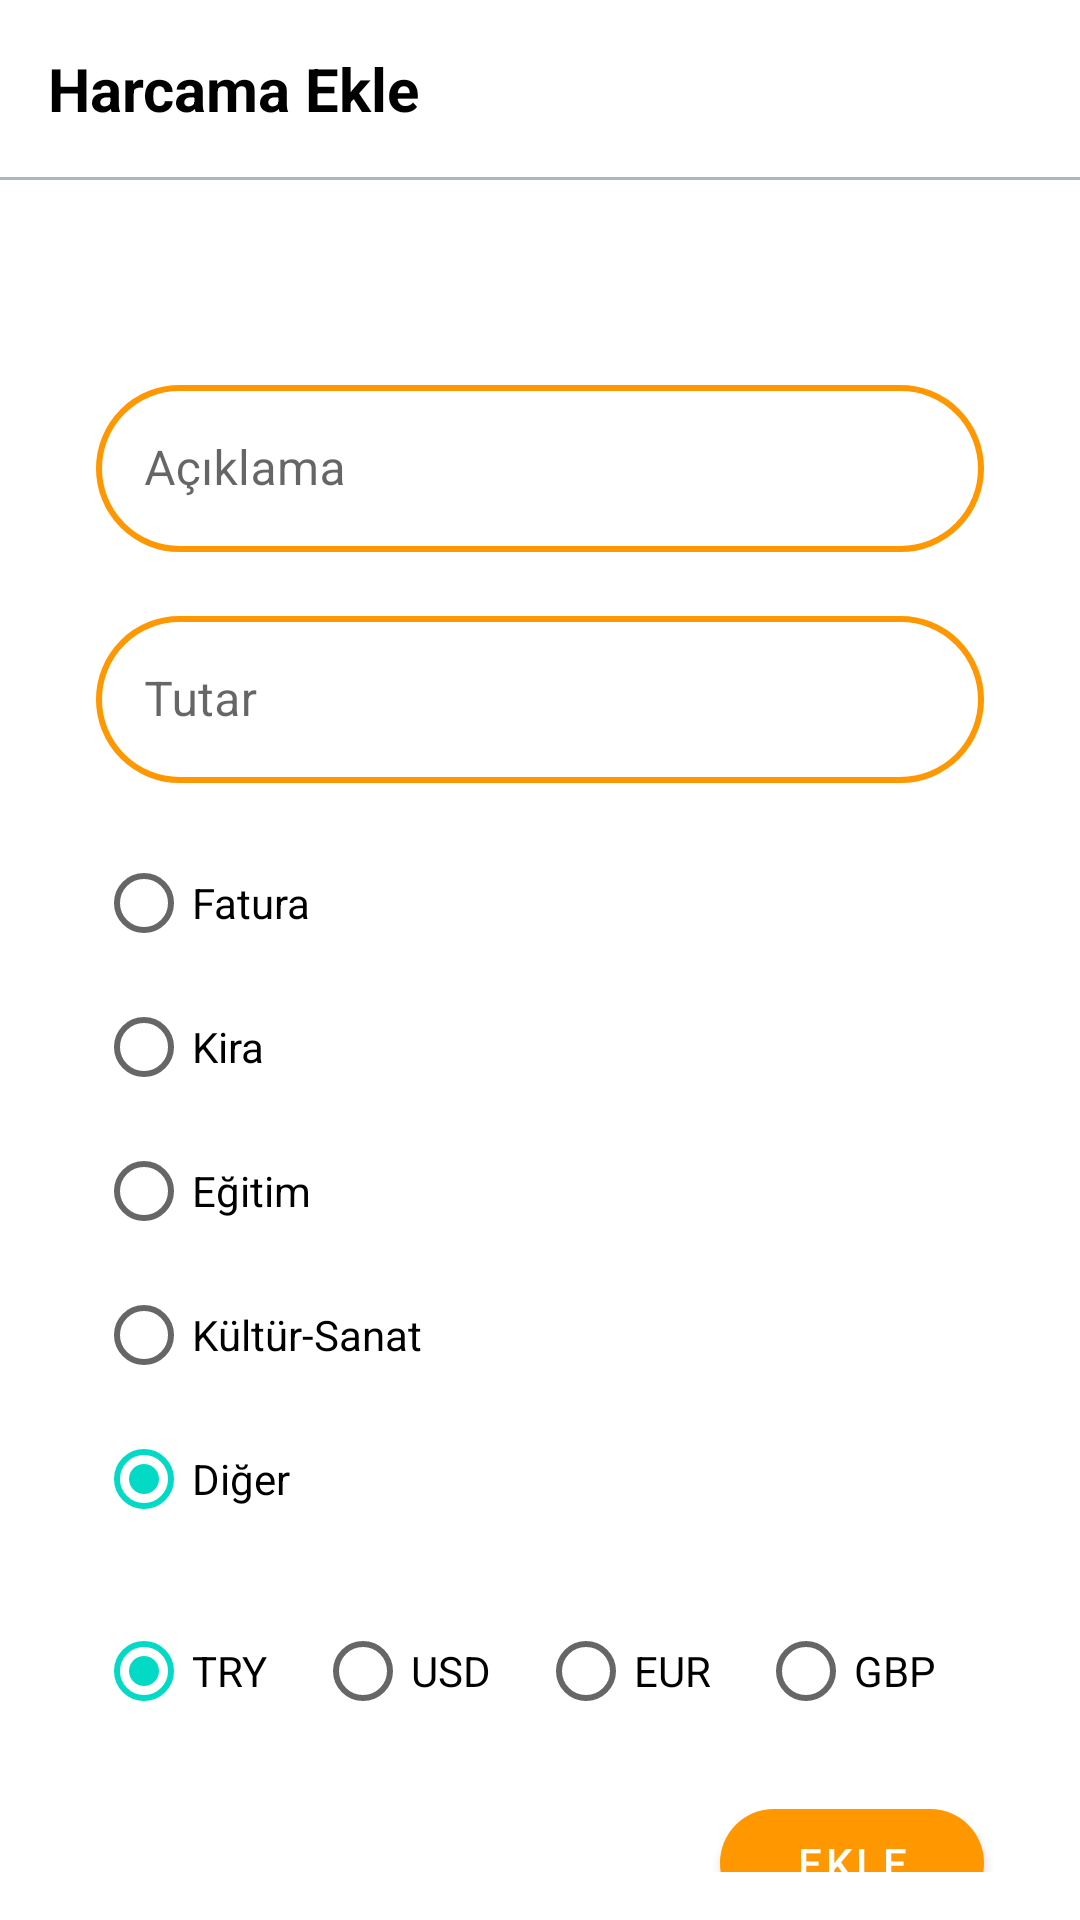

Here is an Android app screen rendered from its layout file. Give the layout XML and the strings, colors and styles it references.
<!-- AndroidManifest.xml: application theme Theme.ABT21HarcamaTakipçisi -->
<!-- res/layout/fragment_harcama_ekle.xml -->
<?xml version="1.0" encoding="utf-8"?>
<androidx.constraintlayout.widget.ConstraintLayout
    xmlns:android="http://schemas.android.com/apk/res/android"
    xmlns:app="http://schemas.android.com/apk/res-auto"
    xmlns:tools="http://schemas.android.com/tools"
    android:layout_width="match_parent"
    android:layout_height="match_parent"
    android:paddingVertical="@dimen/bosluk_16"
    tools:context=".ekranlar.anaEkranlar.frg_harcamaEkle">

    <TextView
        android:id="@+id/heBaslik"
        android:layout_width="wrap_content"
        android:layout_height="wrap_content"
        android:layout_marginHorizontal="@dimen/bosluk_16"
        android:text="@string/he_baslik"
        android:textColor="@color/black"
        android:textStyle="bold"
        android:textSize="20sp"
        app:layout_constraintStart_toStartOf="parent"
        app:layout_constraintTop_toTopOf="parent" />

    <View
        android:id="@+id/he_cizgi"
        android:layout_marginTop="@dimen/bosluk_16"
        android:background="@color/gri"
        android:layout_width="match_parent"
        android:layout_height="1dp"
        app:layout_constraintTop_toBottomOf="@id/heBaslik"
        app:layout_constraintStart_toStartOf="parent"
        app:layout_constraintEnd_toEndOf="parent"/>

        <com.google.android.material.textfield.TextInputLayout
            android:id="@+id/he_aciklama"
            style="@style/Widget.MaterialComponents.TextInputLayout.OutlinedBox"
            android:layout_width="0dp"
            android:layout_height="wrap_content"
            android:layout_marginTop="@dimen/bosluk_64"
            android:layout_marginLeft="@dimen/bosluk_32"
            android:layout_marginRight="@dimen/bosluk_32"
            android:hint="@string/he_aciklama"
            app:boxCornerRadiusTopStart="@dimen/bosluk_32"
            app:boxCornerRadiusTopEnd="@dimen/bosluk_32"
            app:boxCornerRadiusBottomStart="@dimen/bosluk_32"
            app:boxCornerRadiusBottomEnd="@dimen/bosluk_32"
            app:layout_constraintEnd_toEndOf="parent"
            app:layout_constraintStart_toStartOf="parent"
            app:layout_constraintTop_toTopOf="@id/he_cizgi"
            app:boxStrokeColor="@color/ana_renk_1"
            app:boxStrokeWidth="@dimen/bosluk_2"
            >
            <com.google.android.material.textfield.TextInputEditText
                android:id="@+id/tI_he_aciklama"
                android:layout_width="match_parent"
                android:layout_height="match_parent"/>

        </com.google.android.material.textfield.TextInputLayout>

        <com.google.android.material.textfield.TextInputLayout
            android:id="@+id/he_tutar"
            style="@style/Widget.MaterialComponents.TextInputLayout.OutlinedBox"
            android:layout_width="0dp"
            android:layout_height="wrap_content"
            android:layout_marginTop="@dimen/bosluk_16"
            android:layout_marginLeft="@dimen/bosluk_32"
            android:layout_marginRight="@dimen/bosluk_32"
            android:hint="@string/he_tutar"
            app:boxCornerRadiusTopStart="@dimen/bosluk_32"
            app:boxCornerRadiusTopEnd="@dimen/bosluk_32"
            app:boxCornerRadiusBottomStart="@dimen/bosluk_32"
            app:boxCornerRadiusBottomEnd="@dimen/bosluk_32"
            app:layout_constraintEnd_toEndOf="parent"
            app:layout_constraintStart_toStartOf="parent"
            app:layout_constraintTop_toBottomOf="@id/he_aciklama"
            app:boxStrokeColor="@color/ana_renk_1"
            app:boxStrokeWidth="@dimen/bosluk_2"
            >
            <com.google.android.material.textfield.TextInputEditText
                android:id="@+id/tI_he_tutar"
                android:layout_width="match_parent"
                android:layout_height="match_parent"
                android:inputType="number"/>
        </com.google.android.material.textfield.TextInputLayout>

        <RadioGroup
            android:id="@+id/harcamaTuru"
            android:layout_width="match_parent"
            android:layout_height="wrap_content"
            android:layout_marginTop="@dimen/bosluk_16"
            android:layout_marginLeft="@dimen/bosluk_32"
            android:layout_marginRight="@dimen/bosluk_32"
            android:orientation="vertical"
            app:layout_constraintEnd_toEndOf="parent"
            app:layout_constraintStart_toStartOf="parent"
            app:layout_constraintTop_toBottomOf="@id/he_tutar"
            android:checkedButton="@id/ht_Diger">

            <RadioButton
                android:id="@+id/ht_Fatura"
                android:layout_width="wrap_content"
                android:layout_height="wrap_content"
                android:text="@string/he_tip1"/>

            <RadioButton
                android:id="@+id/ht_Kira"
                android:layout_width="wrap_content"
                android:layout_height="wrap_content"
                android:text="@string/he_tip2"/>

            <RadioButton
                android:id="@+id/ht_Egitim"
                android:layout_width="wrap_content"
                android:layout_height="wrap_content"
                android:text="@string/he_tip3"/>

            <RadioButton
                android:id="@+id/ht_KulturSanat"
                android:layout_width="wrap_content"
                android:layout_height="wrap_content"
                android:text="@string/he_tip4"/>

            <RadioButton
                android:id="@+id/ht_Diger"
                android:layout_width="wrap_content"
                android:layout_height="wrap_content"
                android:text="@string/he_tip5"/>
        </RadioGroup>

        <RadioGroup
            android:id="@+id/paraBirimi"
            android:layout_width="match_parent"
            android:layout_height="wrap_content"
            android:layout_marginTop="@dimen/bosluk_16"
            android:layout_marginLeft="@dimen/bosluk_32"
            android:layout_marginRight="@dimen/bosluk_32"
            android:checkedButton="@id/pb_TRY"
            android:orientation="horizontal"
            app:layout_constraintEnd_toEndOf="parent"
            app:layout_constraintStart_toStartOf="parent"
            app:layout_constraintTop_toBottomOf="@id/harcamaTuru">

            <RadioButton
                android:id="@+id/pb_TRY"
                android:layout_width="wrap_content"
                android:layout_height="wrap_content"
                android:layout_weight="1"
                android:text="@string/ae_try"/>

            <RadioButton
                android:id="@+id/pb_USD"
                android:layout_width="wrap_content"
                android:layout_height="wrap_content"
                android:layout_weight="1"
                android:text="@string/ae_usd"/>

            <RadioButton
                android:id="@+id/pb_EUR"
                android:layout_width="wrap_content"
                android:layout_height="wrap_content"
                android:layout_weight="1"
                android:text="@string/ae_eur"/>

            <RadioButton
                android:id="@+id/pb_GBP"
                android:layout_width="wrap_content"
                android:layout_height="wrap_content"
                android:layout_weight="1"
                android:text="@string/ae_gbp"/>
        </RadioGroup>

        <com.google.android.material.button.MaterialButton
            android:id="@+id/btn_ekle"
            android:layout_width="wrap_content"
            android:layout_height="wrap_content"
            android:layout_marginTop="@dimen/bosluk_16"
            android:layout_marginRight="@dimen/bosluk_32"
            android:text="@string/ae_ekle"
            app:cornerRadius="25dp"
            app:layout_constraintEnd_toEndOf="parent"
            app:layout_constraintTop_toBottomOf="@id/paraBirimi"/>

</androidx.constraintlayout.widget.ConstraintLayout>
<!-- resources referenced by this layout -->
<resources>
  <color name="ana_renk_1">#FF9800</color>
  <color name="black">#FF000000</color>
  <color name="gri">#adb5bd</color>
  <dimen name="bosluk_16">16dp</dimen>
  <dimen name="bosluk_2">2dp</dimen>
  <dimen name="bosluk_32">32dp</dimen>
  <dimen name="bosluk_64">64dp</dimen>
  <string name="ae_ekle">Ekle</string>
  <string name="ae_eur">EUR</string>
  <string name="ae_gbp">GBP</string>
  <string name="ae_try">TRY</string>
  <string name="ae_usd">USD</string>
  <string name="he_aciklama">Açıklama</string>
  <string name="he_baslik">Harcama Ekle</string>
  <string name="he_tip1">Fatura</string>
  <string name="he_tip2">Kira</string>
  <string name="he_tip3">Eğitim</string>
  <string name="he_tip4">Kültür-Sanat</string>
  <string name="he_tip5">Diğer</string>
  <string name="he_tutar">Tutar</string>
  <style name="Theme.ABT21HarcamaTakipçisi" parent="Theme.MaterialComponents.DayNight.NoActionBar">
          
          <item name="colorPrimary">@color/ana_renk_1</item>
          <item name="colorPrimaryVariant">@color/ana_renk_2</item>
          <item name="colorOnPrimary">@color/white</item>
          
          <item name="colorSecondary">@color/teal_200</item>
          <item name="colorSecondaryVariant">@color/teal_700</item>
          <item name="colorOnSecondary">@color/black</item>
          
          <item name="android:statusBarColor" tools:targetApi="l">@color/ana_renk_2</item>
          
      </style>
  <color name="ana_renk_2">#FFC107</color>
  <color name="white">#FFFFFFFF</color>
  <color name="teal_200">#FF03DAC5</color>
  <color name="teal_700">#FF018786</color>
</resources>
